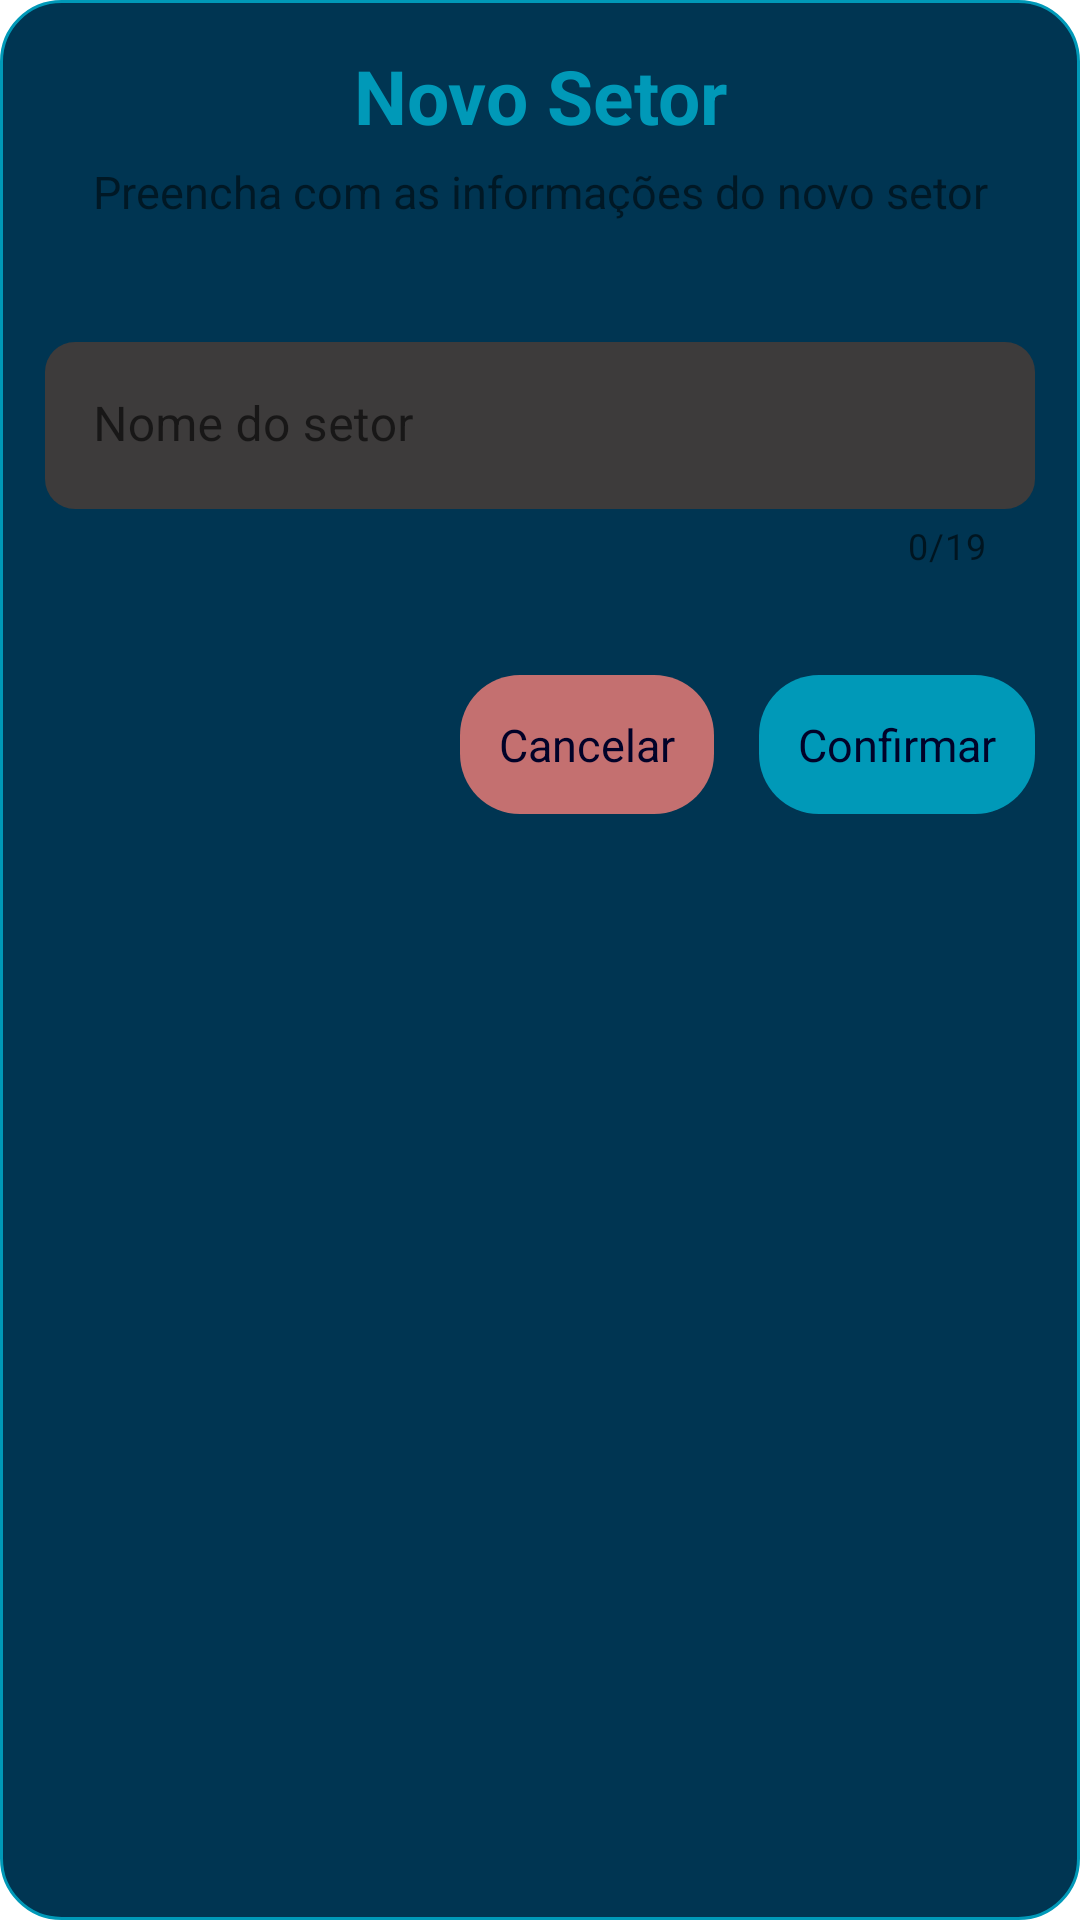

Produce the Android XML layout that renders to this screen, including the resource entries it uses.
<!-- AndroidManifest.xml: application theme AppTheme -->
<!-- res/layout/dialog_new_sector.xml -->
<LinearLayout xmlns:android="http://schemas.android.com/apk/res/android"
    xmlns:app="http://schemas.android.com/apk/res-auto"
    android:layout_width="match_parent"
    android:layout_height="wrap_content"
    android:layout_marginHorizontal="30dp"
    android:background="@drawable/bg_dialog_new_sector"
    android:orientation="vertical"
    android:padding="15dp" >

    <TextView
        android:id="@+id/title_new_sector"
        android:layout_width="match_parent"
        android:layout_height="wrap_content"
        android:gravity="center"
        android:text="Novo Setor"
        android:textColor="@color/secondary"
        android:textSize="25dp"
        android:textStyle="bold" />

    <TextView
        android:id="@+id/subtitle_new_sector"
        android:layout_width="match_parent"
        android:layout_height="wrap_content"
        android:layout_marginTop="5dp"
        android:gravity="center"
        android:text="Preencha com as informações do novo setor"
        android:textSize="15dp" />

    <com.google.android.material.textfield.TextInputLayout
        android:id="@+id/textInputLayout_name_of_sector"
        android:layout_width="match_parent"
        android:layout_height="wrap_content"
        android:layout_marginTop="40dp"
        android:hint="Nome do setor"
        app:boxBackgroundColor="@android:color/transparent"
        app:boxStrokeWidth="0dp"
        app:boxStrokeWidthFocused="0dp"
        app:counterEnabled="true"
        app:counterMaxLength="19"
        app:endIconMode="clear_text"
        app:hintTextColor="@color/text_color" >

        <com.google.android.material.textfield.TextInputEditText
            android:id="@+id/textInputEditText_name_of_new_sector"
            android:layout_width="match_parent"
            android:layout_height="wrap_content"
            android:background="@drawable/background_edittext"
            android:ems="19"
            android:maxLength="19"
            android:textColor="@color/secondary"
            android:textCursorDrawable="@drawable/cursor" />
    </com.google.android.material.textfield.TextInputLayout>

    <LinearLayout
        android:layout_width="match_parent"
        android:layout_height="wrap_content"
        android:layout_marginTop="35dp"
        android:gravity="right"
        android:orientation="horizontal" >

        <TextView
            android:id="@+id/button_cancel_new_sector"
            android:layout_width="wrap_content"
            android:layout_height="wrap_content"
            android:layout_marginRight="15dp"
            android:background="@drawable/bg_dialog_buttons"
            android:backgroundTint="@color/indianred"
            android:clickable="true"
            android:focusable="true"
            android:gravity="center"
            android:padding="13dp"
            android:text="@string/cancel"
            android:textColor="@color/background"
            android:textSize="15dp" />

        <TextView
            android:id="@+id/button_confirm_new_sector"
            android:layout_width="wrap_content"
            android:layout_height="wrap_content"
            android:background="@drawable/bg_dialog_buttons"
            android:backgroundTint="@color/secondary"
            android:clickable="true"
            android:focusable="true"
            android:gravity="center"
            android:padding="13dp"
            android:text="@string/confirm"
            android:textColor="@color/background"
            android:textSize="15dp" />
    </LinearLayout>

</LinearLayout>
<!-- resources referenced by this layout -->
<resources>
  <color name="background">#010228</color>
  <color name="indianred">#C47070</color>
  <color name="secondary">#0099B8</color>
  <color name="text_color">#DCDDE0</color>
  <!-- drawable background_edittext (drawable) -->
  <shape xmlns:android="http://schemas.android.com/apk/res/android" android:shape="rectangle">
  
      <solid android:color="@color/gray_dark" />
      <corners android:radius="10dp" />
  </shape>
  <!-- drawable bg_dialog_buttons (drawable) -->
  <shape xmlns:android="http://schemas.android.com/apk/res/android" android:shape="rectangle">
  
      <corners android:radius="20dp" />
  
  </shape>
  <!-- drawable bg_dialog_new_sector (drawable) -->
  <shape xmlns:android="http://schemas.android.com/apk/res/android" android:shape="rectangle">
  
  	<solid android:color="@color/secondary_dark" />
      <corners android:radius="20dp" />
  	<stroke android:width="1dp" android:color="@color/secondary" />
  
  </shape>
  <!-- drawable cursor (drawable) -->
  <shape
  	xmlns:android="http://schemas.android.com/apk/res/android"
  	android:shape="rectangle">
  
      <solid android:color="@color/black" />
      <size android:width="1dp" />
  
  </shape>
  <string name="cancel">Cancelar</string>
  <string name="confirm">Confirmar</string>
  <style name="AppTheme" parent="Theme.MaterialComponents.DayNight.NoActionBar">
  
          
          <item name="android:statusBarColor">@color/secondary_dark</item>
          <item name="android:autofilledHighlight" tools:ignore="NewApi">@android:color/transparent</item>
      </style>
  <color name="gray_dark">#3d3b3b</color>
  <color name="secondary_dark">#003552</color>
  <color name="black">#000000</color>
</resources>
